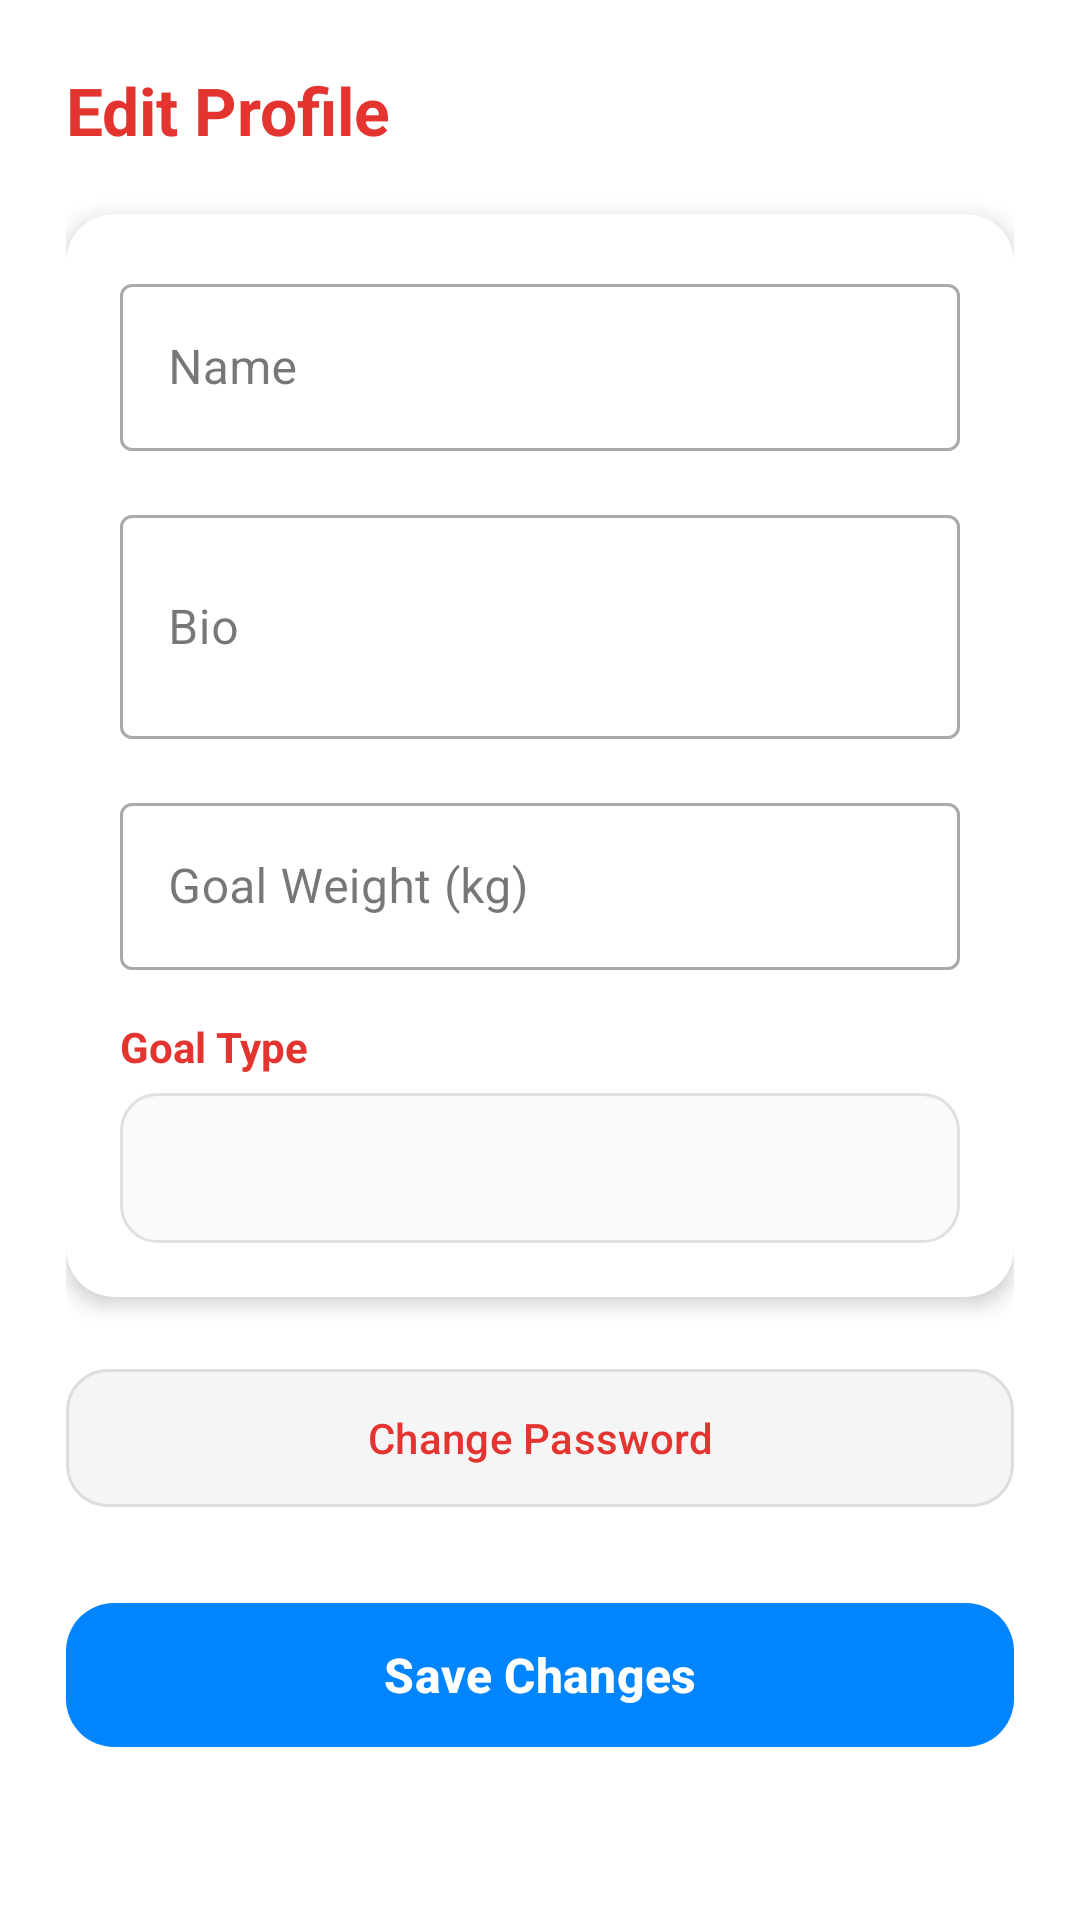

Produce the Android XML layout that renders to this screen, including the resource entries it uses.
<!-- AndroidManifest.xml: application theme Theme.FitNestX -->
<!-- res/layout/dialog_edit_profile.xml -->
<?xml version="1.0" encoding="utf-8"?>
<androidx.core.widget.NestedScrollView xmlns:android="http://schemas.android.com/apk/res/android"
    xmlns:app="http://schemas.android.com/apk/res-auto"
    android:layout_width="match_parent"
    android:layout_height="match_parent"
    android:fillViewport="true"
    android:background="#FFFFFF"> <LinearLayout
    android:layout_width="match_parent"
    android:layout_height="wrap_content"
    android:orientation="vertical"
    android:padding="22dp">

    <TextView
        android:layout_width="wrap_content"
        android:layout_height="wrap_content"
        android:text="Edit Profile"
        android:textSize="22sp"
        android:textStyle="bold"
        android:textColor="@color/app_theme"
        android:layout_marginBottom="20dp"/>

    <com.google.android.material.card.MaterialCardView
        android:layout_width="match_parent"
        android:layout_height="wrap_content"
        app:cardElevation="4dp"
        app:cardCornerRadius="16dp"
        app:cardBackgroundColor="#FFFFFF"
        app:strokeWidth="0dp">

        <LinearLayout
            android:layout_width="match_parent"
            android:layout_height="wrap_content"
            android:orientation="vertical"
            android:padding="18dp">

            <com.google.android.material.textfield.TextInputLayout
                android:layout_width="match_parent"
                android:layout_height="wrap_content"
                style="@style/Widget.MaterialComponents.TextInputLayout.OutlinedBox"
                android:hint="Name">

                <com.google.android.material.textfield.TextInputEditText
                    android:id="@+id/etEditName"
                    android:layout_width="match_parent"
                    android:layout_height="wrap_content"/>
            </com.google.android.material.textfield.TextInputLayout>

            <com.google.android.material.textfield.TextInputLayout
                android:layout_width="match_parent"
                android:layout_height="wrap_content"
                android:layout_marginTop="16dp"
                style="@style/Widget.MaterialComponents.TextInputLayout.OutlinedBox"
                android:hint="Bio">

                <com.google.android.material.textfield.TextInputEditText
                    android:id="@+id/etEditBio"
                    android:layout_width="match_parent"
                    android:layout_height="wrap_content"
                    android:minLines="2"/>
            </com.google.android.material.textfield.TextInputLayout>

            <com.google.android.material.textfield.TextInputLayout
                android:layout_width="match_parent"
                android:layout_height="wrap_content"
                android:layout_marginTop="16dp"
                style="@style/Widget.MaterialComponents.TextInputLayout.OutlinedBox"
                android:hint="Goal Weight (kg)">

                <com.google.android.material.textfield.TextInputEditText
                    android:id="@+id/etGoalWeight"
                    android:layout_width="match_parent"
                    android:layout_height="wrap_content"
                    android:inputType="numberDecimal"/>
            </com.google.android.material.textfield.TextInputLayout>

            <TextView
                android:layout_width="wrap_content"
                android:layout_height="wrap_content"
                android:text="Goal Type"
                android:textStyle="bold"
                android:textColor="@color/app_theme"
                android:layout_marginTop="16dp"
                android:layout_marginBottom="6dp"/>

            <Spinner
                android:id="@+id/spGoalType"
                android:layout_width="match_parent"
                android:layout_height="50dp"
                android:padding="8dp"
                android:background="@drawable/bg_spinner_fitnestx"/>

        </LinearLayout>

    </com.google.android.material.card.MaterialCardView>

    <com.google.android.material.button.MaterialButton
        android:id="@+id/btnChangePassword"
        android:layout_width="match_parent"
        android:layout_height="54dp"
        android:text="Change Password"
        android:textAllCaps="false"
        android:layout_marginTop="20dp"
        app:backgroundTint="#F5F5F5"
        android:textColor="@color/app_theme"
        app:cornerRadius="14dp"
        app:strokeColor="#DDDDDD"
        app:strokeWidth="1dp"/>

    <LinearLayout
        android:id="@+id/layoutPasswordSection"
        android:layout_width="match_parent"
        android:layout_height="wrap_content"
        android:orientation="vertical"
        android:visibility="gone"
        android:layout_marginTop="12dp">

        <com.google.android.material.textfield.TextInputLayout
            android:layout_width="match_parent"
            android:layout_height="wrap_content"
            style="@style/Widget.MaterialComponents.TextInputLayout.OutlinedBox"
            android:hint="Current Password">
            <com.google.android.material.textfield.TextInputEditText
                android:id="@+id/etOldPassword"  android:layout_width="match_parent"
                android:layout_height="wrap_content"
                android:inputType="textPassword"/>
        </com.google.android.material.textfield.TextInputLayout>

        <com.google.android.material.textfield.TextInputLayout
            android:layout_width="match_parent"
            android:layout_height="wrap_content"
            android:layout_marginTop="10dp"
            style="@style/Widget.MaterialComponents.TextInputLayout.OutlinedBox"
            android:hint="New Password">
            <com.google.android.material.textfield.TextInputEditText
                android:id="@+id/etNewPassword"  android:layout_width="match_parent"
                android:layout_height="wrap_content"
                android:inputType="textPassword"/>
        </com.google.android.material.textfield.TextInputLayout>

        <com.google.android.material.textfield.TextInputLayout
            android:layout_width="match_parent"
            android:layout_height="wrap_content"
            android:layout_marginTop="10dp"
            style="@style/Widget.MaterialComponents.TextInputLayout.OutlinedBox"
            android:hint="Confirm Password">
            <com.google.android.material.textfield.TextInputEditText
                android:id="@+id/etConfirmPassword"  android:layout_width="match_parent"
                android:layout_height="wrap_content"
                android:inputType="textPassword"/>
        </com.google.android.material.textfield.TextInputLayout>

    </LinearLayout>

    <com.google.android.material.button.MaterialButton
        android:id="@+id/btnSaveProfile"
        android:layout_width="match_parent"
        android:layout_height="56dp"
        android:text="Save Changes"
        android:textAllCaps="false"
        android:textSize="16sp"
        android:textStyle="bold"
        android:layout_marginTop="24dp"
        android:layout_marginBottom="20dp"
        app:backgroundTint="@color/app_theme2"
        app:cornerRadius="16dp"/>

</LinearLayout>

</androidx.core.widget.NestedScrollView>
<!-- resources referenced by this layout -->
<resources>
  <color name="app_theme">#E3342F</color>
  <color name="app_theme2">#0085FF</color>
  <!-- drawable bg_spinner_fitnestx (drawable) -->
  <?xml version="1.0" encoding="utf-8"?>
  <shape xmlns:android="http://schemas.android.com/apk/res/android">
      <solid android:color="#FAFAFA"/>
      <corners android:radius="12dp"/>
      <stroke
          android:width="1dp"
          android:color="#E0E0E0"/>
      <padding
          android:left="12dp"
          android:right="12dp"/>
  </shape>
  <style name="Theme.FitNestX" parent="Base.Theme.FitNestX" />
  <style name="Base.Theme.FitNestX" parent="Theme.Material3.DayNight.NoActionBar">
          
          
      </style>
</resources>
